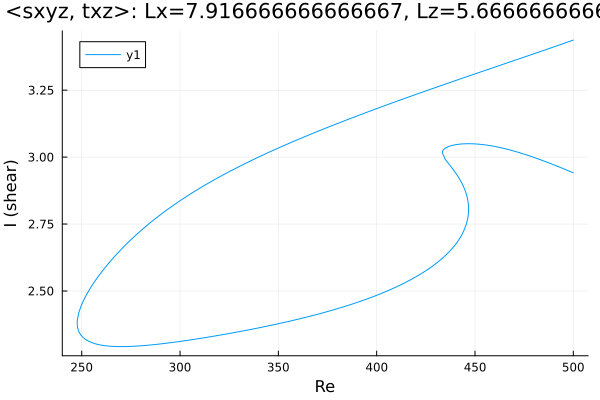

Values plotted in this chart, from the file beside it:
Re, shear
500.0, 2.941
498.7, 2.945
497.3, 2.95
495.9, 2.954
494.5, 2.958
493, 2.962
491.6, 2.967
490.2, 2.971
488.8, 2.975
487.4, 2.979
486, 2.983
484.6, 2.987
483.1, 2.991
481.7, 2.994
480.3, 2.998
478.9, 3.002
477.5, 3.005
476.1, 3.009
474.7, 3.012
473.2, 3.015
471.8, 3.018
470.4, 3.021
469, 3.024
467.6, 3.027
466.2, 3.03
464.8, 3.032
463.3, 3.035
461.9, 3.037
460.5, 3.039
459.1, 3.041
457.7, 3.043
456.3, 3.045
454.9, 3.046
453.4, 3.047
452, 3.048
450.6, 3.049
449.2, 3.05
447.8, 3.05
446.4, 3.05
445, 3.05
443.5, 3.049
442.1, 3.048
440.7, 3.047
439.3, 3.045
437.9, 3.043
436.6, 3.04
435.6, 3.037
435, 3.034
434.5, 3.031
434.2, 3.029
434, 3.027
433.8, 3.026
433.7, 3.024
433.6, 3.023
433.5, 3.022
433.5, 3.021
433.5, 3.02
433.5, 3.02
433.4, 3.019
433.4, 3.019
... 472 more rows
